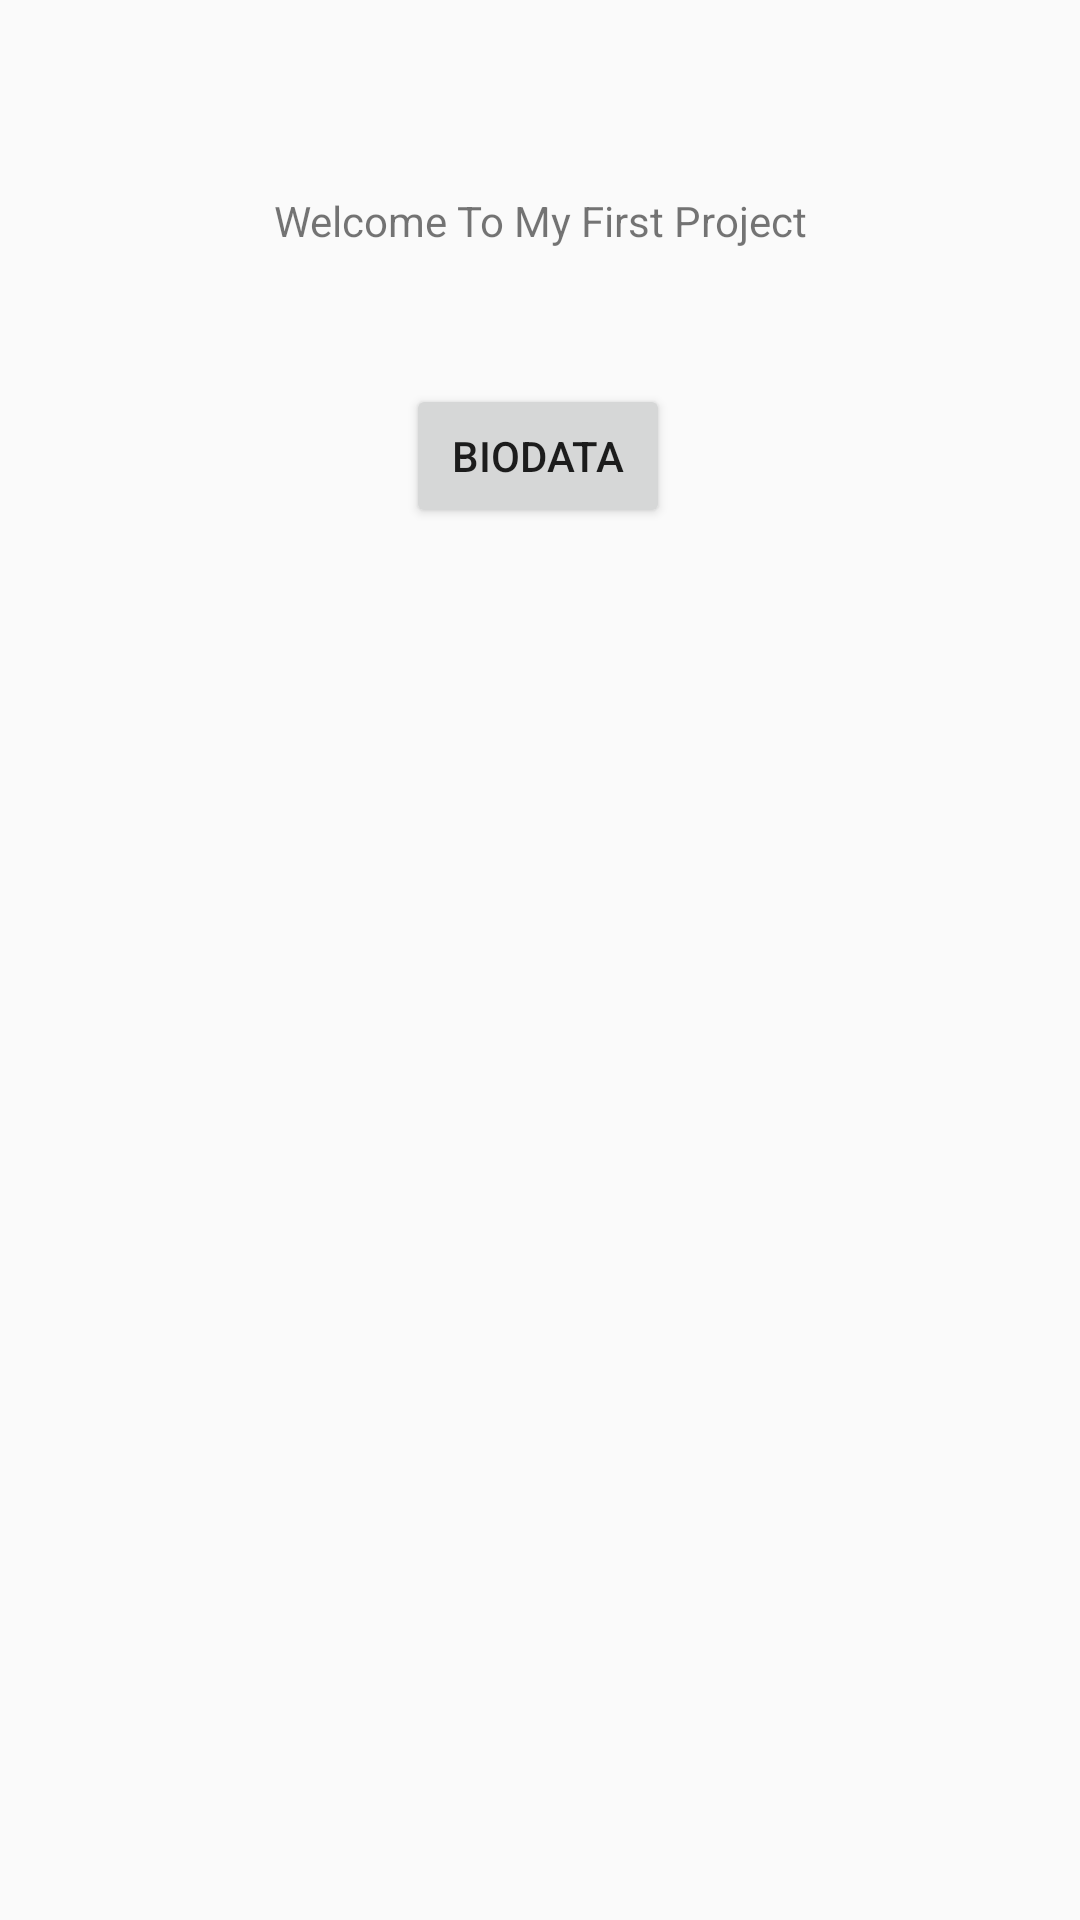

Layout XML and referenced resources for this Android screen:
<!-- AndroidManifest.xml: application theme Theme.PrakPer1 -->
<!-- res/layout/activity_main.xml -->
<?xml version="1.0" encoding="utf-8"?>
<android.support.constraint.ConstraintLayout xmlns:android="http://schemas.android.com/apk/res/android"
    xmlns:app="http://schemas.android.com/apk/res-auto"
    xmlns:tools="http://schemas.android.com/tools"
    android:layout_width="match_parent"
    android:layout_height="match_parent"
    tools:context=".MainActivity">

    <TextView
        android:layout_width="wrap_content"
        android:layout_height="wrap_content"
        android:text="Welcome To My First Project"
        app:layout_constraintBottom_toBottomOf="parent"
        app:layout_constraintLeft_toLeftOf="parent"
        app:layout_constraintRight_toRightOf="parent"
        app:layout_constraintTop_toTopOf="parent"
        app:layout_constraintVertical_bias="0.103" />

    <Button
        android:id="@+id/button"
        android:layout_width="wrap_content"
        android:layout_height="wrap_content"
        android:text="Biodata"
        android:onClick="biodata"
        app:layout_constraintBottom_toBottomOf="parent"
        app:layout_constraintEnd_toEndOf="parent"
        app:layout_constraintHorizontal_bias="0.498"
        app:layout_constraintStart_toStartOf="parent"
        app:layout_constraintTop_toTopOf="parent"
        app:layout_constraintVertical_bias="0.216"
        tools:layout_editor_absoluteX="161dp"
        tools:layout_editor_absoluteY="121dp" />

</android.support.constraint.ConstraintLayout>
<!-- resources referenced by this layout -->
<resources>
  <style name="Theme.PrakPer1" parent="Theme.AppCompat.Light.DarkActionBar">
          
          <item name="colorPrimary">@color/purple_500</item>
          <item name="colorPrimaryDark">@color/purple_700</item>
          <item name="colorAccent">@color/teal_200</item>
          
      </style>
  <!-- not gathered from this repository: default colours our renderer supplied (Android Studio template values) -->
  <color name="purple_500">#FF6200EE</color>
  <color name="purple_700">#FF3700B3</color>
  <color name="teal_200">#FF03DAC5</color>
</resources>
